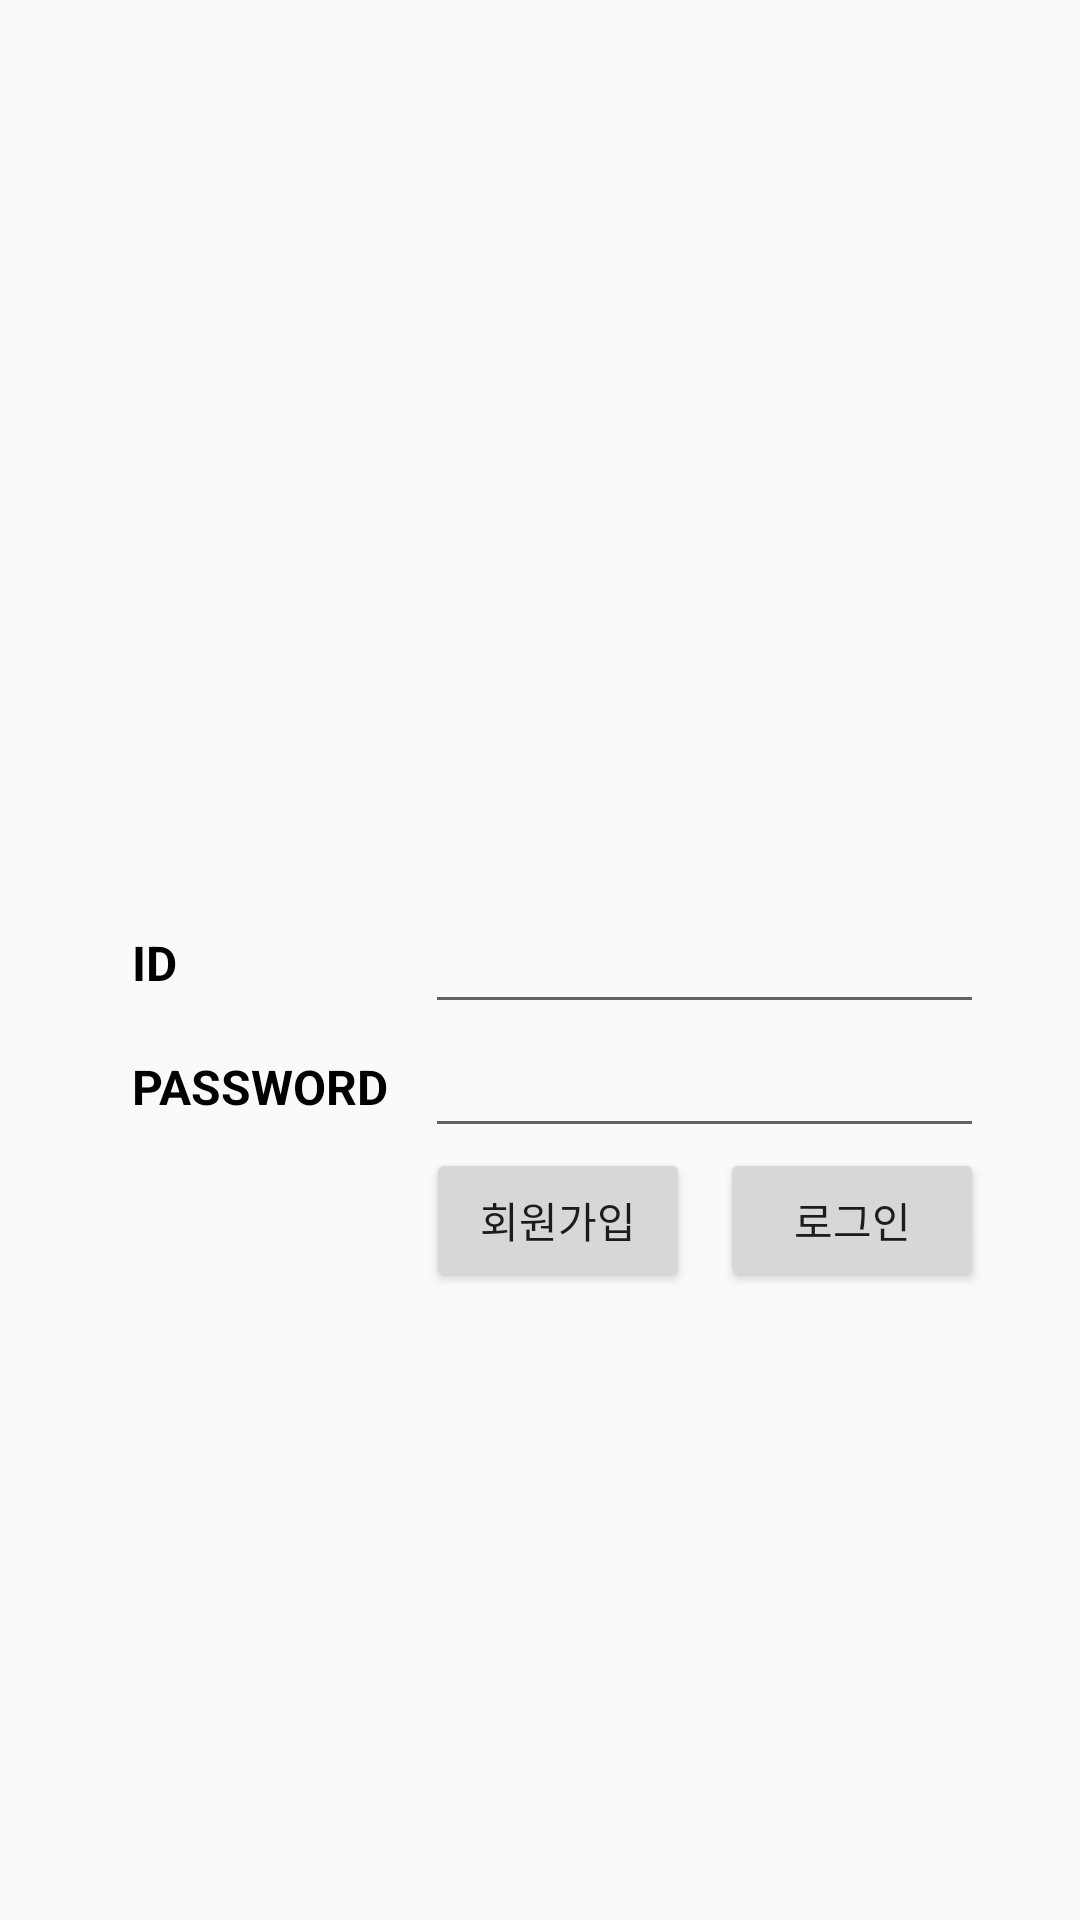

Produce the Android XML layout that renders to this screen, including the resource entries it uses.
<!-- AndroidManifest.xml: application theme Theme.Hackerthon -->
<!-- res/layout/activity_login.xml -->
<?xml version="1.0" encoding="utf-8"?>
<androidx.constraintlayout.widget.ConstraintLayout xmlns:android="http://schemas.android.com/apk/res/android"
    xmlns:app="http://schemas.android.com/apk/res-auto"
    xmlns:tools="http://schemas.android.com/tools"
    android:layout_width="match_parent"
    android:paddingHorizontal="32dp"
    android:layout_height="match_parent"
    tools:context=".login.LoginActivity">
    <TextView
        android:text="ID"
        android:id="@+id/idTextView"
        android:textSize="16sp"
        android:textStyle="bold"
        android:textColor="@color/black"
        android:layout_marginStart="12dp"
        app:layout_constraintStart_toStartOf="parent"
        app:layout_constraintTop_toTopOf="@+id/emailEditText"
        app:layout_constraintBottom_toBottomOf="@+id/emailEditText"
        android:layout_width="wrap_content"
        android:layout_height="wrap_content"/>
    <EditText
        android:id="@+id/emailEditText"
        android:layout_width="0dp"
        android:layout_height="wrap_content"
        android:layout_marginTop="300dp"
        app:layout_constraintEnd_toEndOf="parent"
        app:layout_constraintStart_toStartOf="@+id/passwordEditText"
        app:layout_constraintTop_toTopOf="parent" />

    <TextView
        android:text="PASSWORD"
        android:textColor="@color/black"
        android:id="@+id/passwordTextView"
        android:textSize="16sp"
        android:textStyle="bold"
        app:layout_constraintStart_toStartOf="parent"
        app:layout_constraintTop_toTopOf="@+id/passwordEditText"
        app:layout_constraintBottom_toBottomOf="@+id/passwordEditText"
        android:layout_width="wrap_content"
        android:layout_marginStart="12dp"
        android:layout_height="wrap_content"/>
    <EditText
        android:id="@+id/passwordEditText"
        android:layout_width="0dp"
        android:layout_height="wrap_content"
        android:layout_marginStart="12dp"
        android:inputType="textPassword"
        app:layout_constraintEnd_toEndOf="parent"
        app:layout_constraintStart_toEndOf="@+id/passwordTextView"
        app:layout_constraintTop_toBottomOf="@+id/emailEditText" />

    <Button
        android:id="@+id/signUpButton"
        android:layout_width="wrap_content"
        android:layout_height="wrap_content"
        android:layout_marginEnd="10dp"
        android:text="회원가입"
        app:layout_constraintEnd_toStartOf="@+id/signInOutButton"
        app:layout_constraintTop_toBottomOf="@+id/passwordEditText" />

    <Button
        android:id="@+id/signInOutButton"
        android:layout_width="wrap_content"
        android:layout_height="wrap_content"
        android:text="로그인"
        app:layout_constraintEnd_toEndOf="@id/passwordEditText"
        app:layout_constraintTop_toBottomOf="@+id/passwordEditText" />
</androidx.constraintlayout.widget.ConstraintLayout>
<!-- resources referenced by this layout -->
<resources>
  <color name="black">#FF000000</color>
  <style name="Theme.Hackerthon" parent="Theme.AppCompat.Light.NoActionBar">
          
          <item name="colorPrimary">@color/purple_500</item>
          <item name="colorPrimaryVariant">@color/purple_700</item>
          <item name="colorOnPrimary">@color/white</item>
          
          <item name="colorSecondary">@color/teal_200</item>
          <item name="colorSecondaryVariant">@color/teal_700</item>
          <item name="colorOnSecondary">@color/black</item>
          
          <item name="android:statusBarColor">?attr/colorPrimaryVariant</item>
          
      </style>
  <color name="purple_500">#FF6200EE</color>
  <color name="purple_700">#FF3700B3</color>
  <color name="white">#FFFFFFFF</color>
  <color name="teal_200">#FF03DAC5</color>
  <color name="teal_700">#FF018786</color>
</resources>
